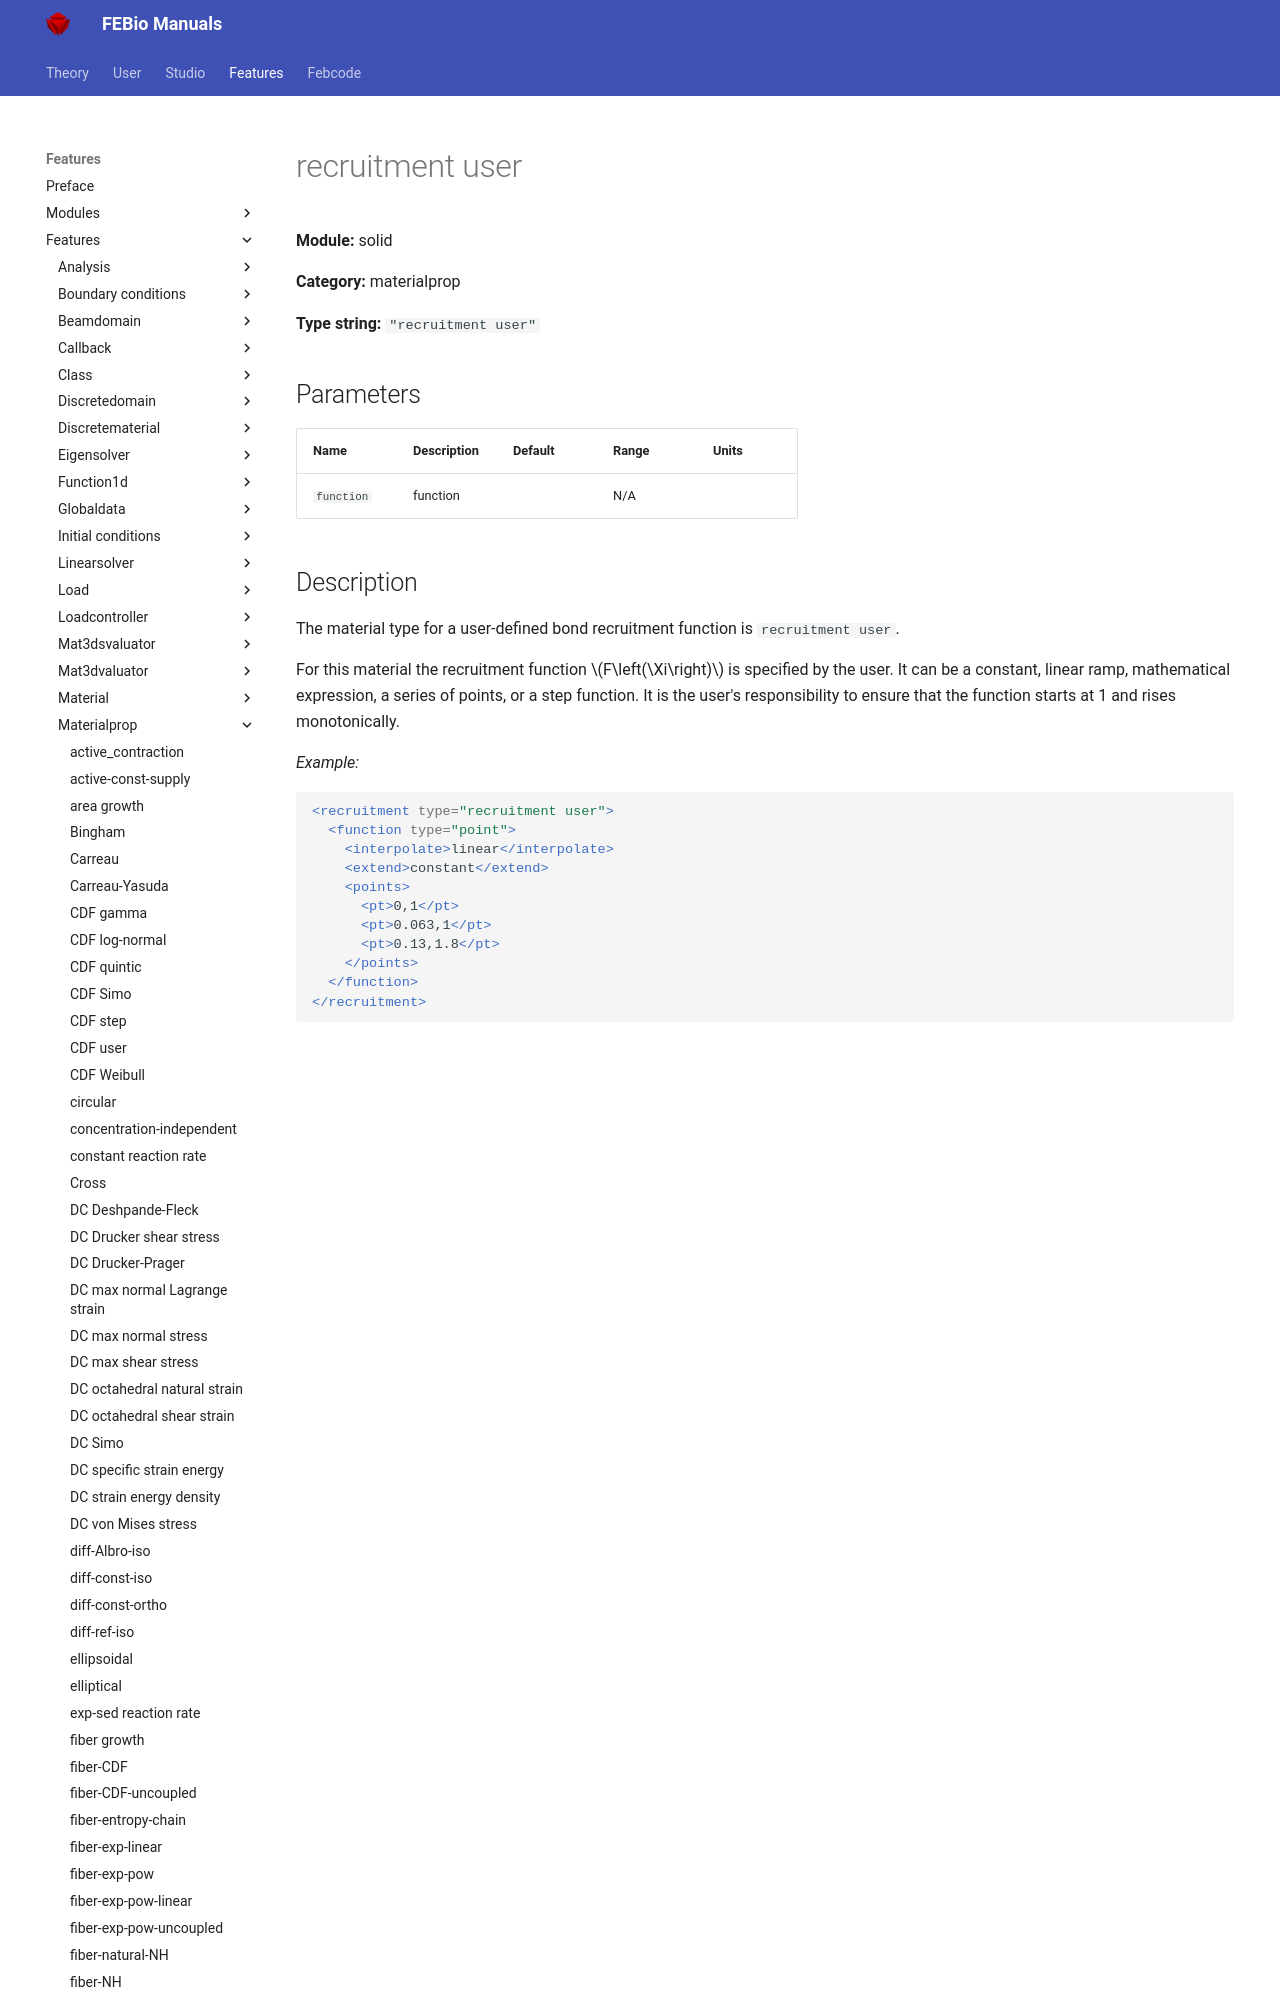

repository: febiosoftware/febio-docs · page: features/features/solid_materialprop_recruitment_user/index.html · generator: mkdocs

# recruitment user

**Module:** solid

**Category:** materialprop

**Type string:** `"recruitment user"`

## Parameters

| Name | Description | Default | Range | Units |
|------|-------------|---------|-------|-------|
| `function` | function |  | N/A |  |
